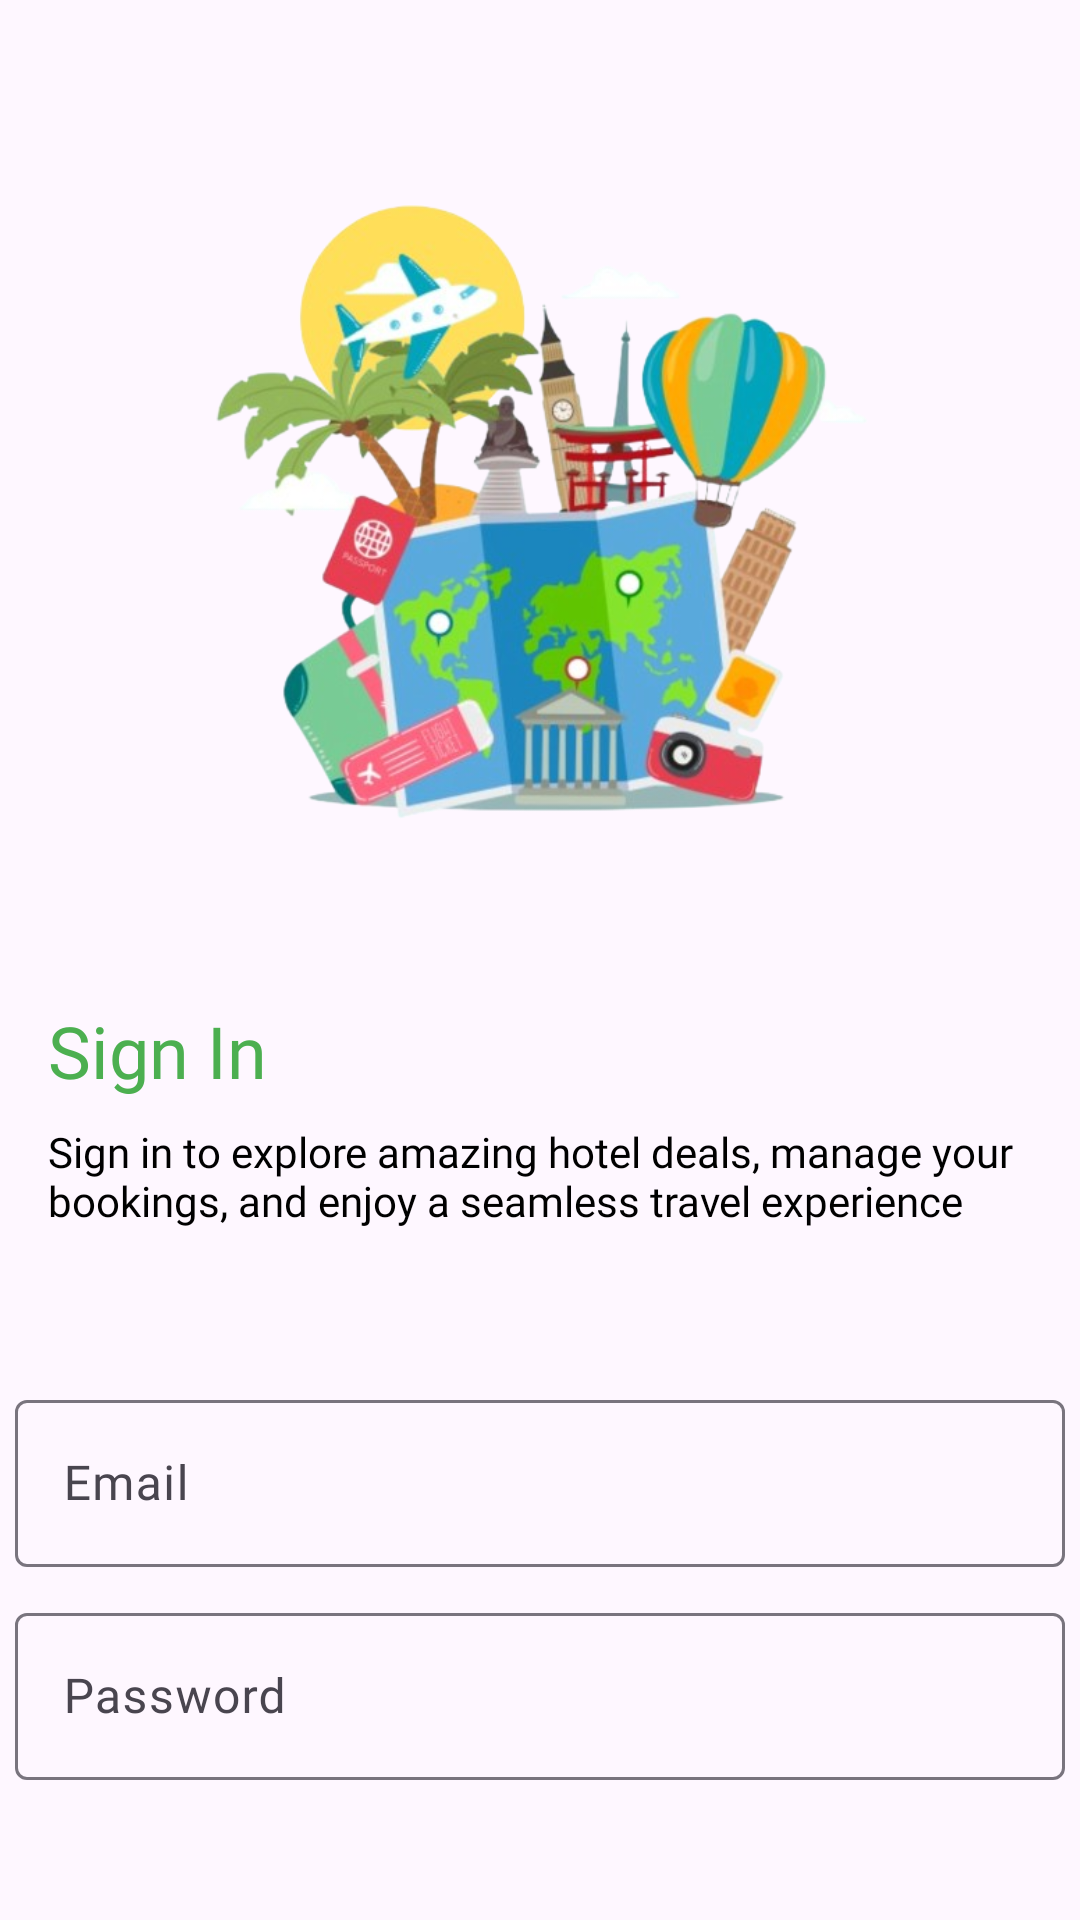

Here is an Android app screen rendered from its layout file. Give the layout XML and the strings, colors and styles it references.
<!-- AndroidManifest.xml: application theme Theme.MyBookings -->
<!-- res/layout/activity_sign_in.xml -->
<?xml version="1.0" encoding="utf-8"?>
<androidx.constraintlayout.widget.ConstraintLayout xmlns:android="http://schemas.android.com/apk/res/android"
    xmlns:app="http://schemas.android.com/apk/res-auto"
    xmlns:tools="http://schemas.android.com/tools"
    android:id="@+id/main"
    android:layout_width="match_parent"
    android:layout_height="match_parent"
    tools:context=".SignInActivity">

    <androidx.core.widget.NestedScrollView
        android:id="@+id/nestedScrollView2"
        android:layout_width="match_parent"
        android:layout_height="match_parent"
        android:layout_marginTop="20dp"
        android:fillViewport="true"
        app:layout_constraintEnd_toEndOf="parent"
        app:layout_constraintStart_toStartOf="parent"
        app:layout_constraintTop_toTopOf="parent">

        <androidx.constraintlayout.widget.ConstraintLayout
            android:layout_width="match_parent"
            android:layout_height="wrap_content"> 

            <ImageView
                android:id="@+id/imageView"
                android:layout_width="250dp"
                android:layout_height="250dp"
                android:layout_marginTop="28dp"
                app:layout_constraintEnd_toEndOf="parent"
                app:layout_constraintHorizontal_bias="0.509"
                app:layout_constraintStart_toStartOf="parent"
                app:layout_constraintTop_toTopOf="parent"
                app:srcCompat="@drawable/image_signin" />

            <TextView
                android:id="@+id/textView3"
                android:layout_width="wrap_content"
                android:layout_height="wrap_content"
                android:layout_marginStart="16dp"
                android:layout_marginTop="36dp"
                android:fontFamily="@font/quicksand_bold"
                android:text="@string/signin"
                android:textColor="@color/color1"
                android:textSize="24sp"
                app:layout_constraintStart_toStartOf="parent"
                app:layout_constraintTop_toBottomOf="@+id/imageView" />

            <TextView
                android:id="@+id/textView4"
                android:layout_width="350dp"
                android:layout_height="37dp"
                android:layout_marginStart="16dp"
                android:layout_marginTop="8dp"
                android:fontFamily="@font/quicksand_regular"
                android:text="@string/signin_text"
                android:textColor="@color/black"
                app:layout_constraintStart_toStartOf="parent"
                app:layout_constraintTop_toBottomOf="@+id/textView3" />

            <com.google.android.material.textfield.TextInputLayout
                android:id="@+id/textInputLayout"
                android:layout_width="350dp"
                android:layout_height="wrap_content"
                android:layout_marginTop="50dp"
                app:layout_constraintEnd_toEndOf="parent"
                app:layout_constraintStart_toStartOf="parent"
                app:layout_constraintTop_toBottomOf="@+id/textView4">

                <com.google.android.material.textfield.TextInputEditText
                    android:id="@+id/email_signin"
                    android:layout_width="match_parent"
                    android:layout_height="wrap_content"
                    android:fontFamily="@font/quicksand_regular"
                    android:hint="@string/email" />
            </com.google.android.material.textfield.TextInputLayout>

            <com.google.android.material.textfield.TextInputLayout
                android:id="@+id/textInputLayout2"
                android:layout_width="350dp"
                android:layout_height="wrap_content"
                android:layout_marginTop="10dp"
                app:layout_constraintEnd_toEndOf="parent"
                app:layout_constraintStart_toStartOf="parent"
                app:layout_constraintTop_toBottomOf="@+id/textInputLayout">

                <com.google.android.material.textfield.TextInputEditText
                    android:id="@+id/password_signin"
                    android:layout_width="match_parent"
                    android:layout_height="wrap_content"
                    android:fontFamily="@font/quicksand_regular"
                    android:hint="@string/password"
                    android:inputType="textPassword" />
            </com.google.android.material.textfield.TextInputLayout>

            <Button
                android:id="@+id/button"
                android:layout_width="253dp"
                android:layout_height="56dp"
                android:layout_marginTop="84dp"
                android:backgroundTint="@color/color1"
                android:fontFamily="@font/quicksand_bold"
                android:text="@string/signin"
                android:textSize="16sp"
                app:layout_constraintEnd_toEndOf="parent"
                app:layout_constraintHorizontal_bias="0.517"
                app:layout_constraintStart_toStartOf="parent"
                app:layout_constraintTop_toBottomOf="@+id/textInputLayout2" />

            <LinearLayout
                android:id="@+id/linearLayout"
                android:layout_width="wrap_content"
                android:layout_height="wrap_content"
                android:layout_marginTop="10dp"
                android:orientation="horizontal"
                app:layout_constraintEnd_toEndOf="parent"
                app:layout_constraintStart_toStartOf="parent"
                app:layout_constraintTop_toBottomOf="@+id/button">

                <TextView
                    android:id="@+id/textView5"
                    android:layout_width="wrap_content"
                    android:layout_height="wrap_content"
                    android:layout_weight="1"
                    android:fontFamily="@font/quicksand_bold"
                    android:text="@string/signup_text" />

                <TextView
                    android:id="@+id/textView6"
                    android:layout_width="wrap_content"
                    android:layout_height="wrap_content"
                    android:layout_weight="1"
                    android:fontFamily="@font/quicksand_bold"
                    android:paddingStart="2sp"
                    android:text="@string/signup"
                    android:textColor="@color/color1" />
            </LinearLayout>

            <TextView
                android:id="@+id/signInErrorText"
                android:layout_width="wrap_content"
                android:layout_height="wrap_content"
                android:layout_marginStart="36dp"
                android:layout_marginTop="12dp"
                android:fontFamily="@font/quicksand_bold"
                android:text="TextView"
                android:textColor="@android:color/holo_red_light"
                android:visibility="gone"
                app:layout_constraintStart_toStartOf="parent"
                app:layout_constraintTop_toBottomOf="@+id/textInputLayout2" />

            <TextView
                android:id="@+id/textView69"
                android:layout_width="wrap_content"
                android:layout_height="wrap_content"
                android:layout_marginTop="244dp"
                android:text="TextView"
                android:visibility="invisible"
                app:layout_constraintEnd_toEndOf="parent"
                app:layout_constraintStart_toStartOf="parent"
                app:layout_constraintTop_toBottomOf="@+id/linearLayout" />

            <LinearLayout
                android:layout_width="wrap_content"
                android:layout_height="wrap_content"
                android:orientation="horizontal"
                app:layout_constraintEnd_toEndOf="parent"
                app:layout_constraintStart_toStartOf="parent"
                app:layout_constraintTop_toBottomOf="@+id/linearLayout">

                <TextView
                    android:id="@+id/textView70"
                    android:layout_width="wrap_content"
                    android:layout_height="wrap_content"
                    android:fontFamily="@font/quicksand_bold"
                    android:text="Click here to register your" />

                <TextView
                    android:id="@+id/textView71"
                    android:layout_width="wrap_content"
                    android:layout_height="wrap_content"
                    android:layout_marginStart="3dp"
                    android:layout_weight="1"
                    android:fontFamily="@font/quicksand_bold"
                    android:text="Admin Portal"
                    android:textColor="@color/color1" />
            </LinearLayout>
        </androidx.constraintlayout.widget.ConstraintLayout>
    </androidx.core.widget.NestedScrollView>

</androidx.constraintlayout.widget.ConstraintLayout>
<!-- resources referenced by this layout -->
<resources>
  <color name="black">#FF000000</color>
  <color name="color1">#4CAF50</color>
  <!-- drawable image_signin: png bitmap (drawable, 290231 bytes) -->
  <string name="email">Email</string>
  <string name="password">Password</string>
  <string name="signin">Sign In</string>
  <string name="signin_text">Sign in to explore amazing hotel deals, manage your bookings, and enjoy a seamless travel experience</string>
  <string name="signup">Sign Up</string>
  <string name="signup_text">You dont have account?</string>
  <style name="Theme.MyBookings" parent="Base.Theme.MyBookings" />
  <style name="Base.Theme.MyBookings" parent="Theme.Material3.DayNight.NoActionBar">
          
          
      </style>
</resources>
